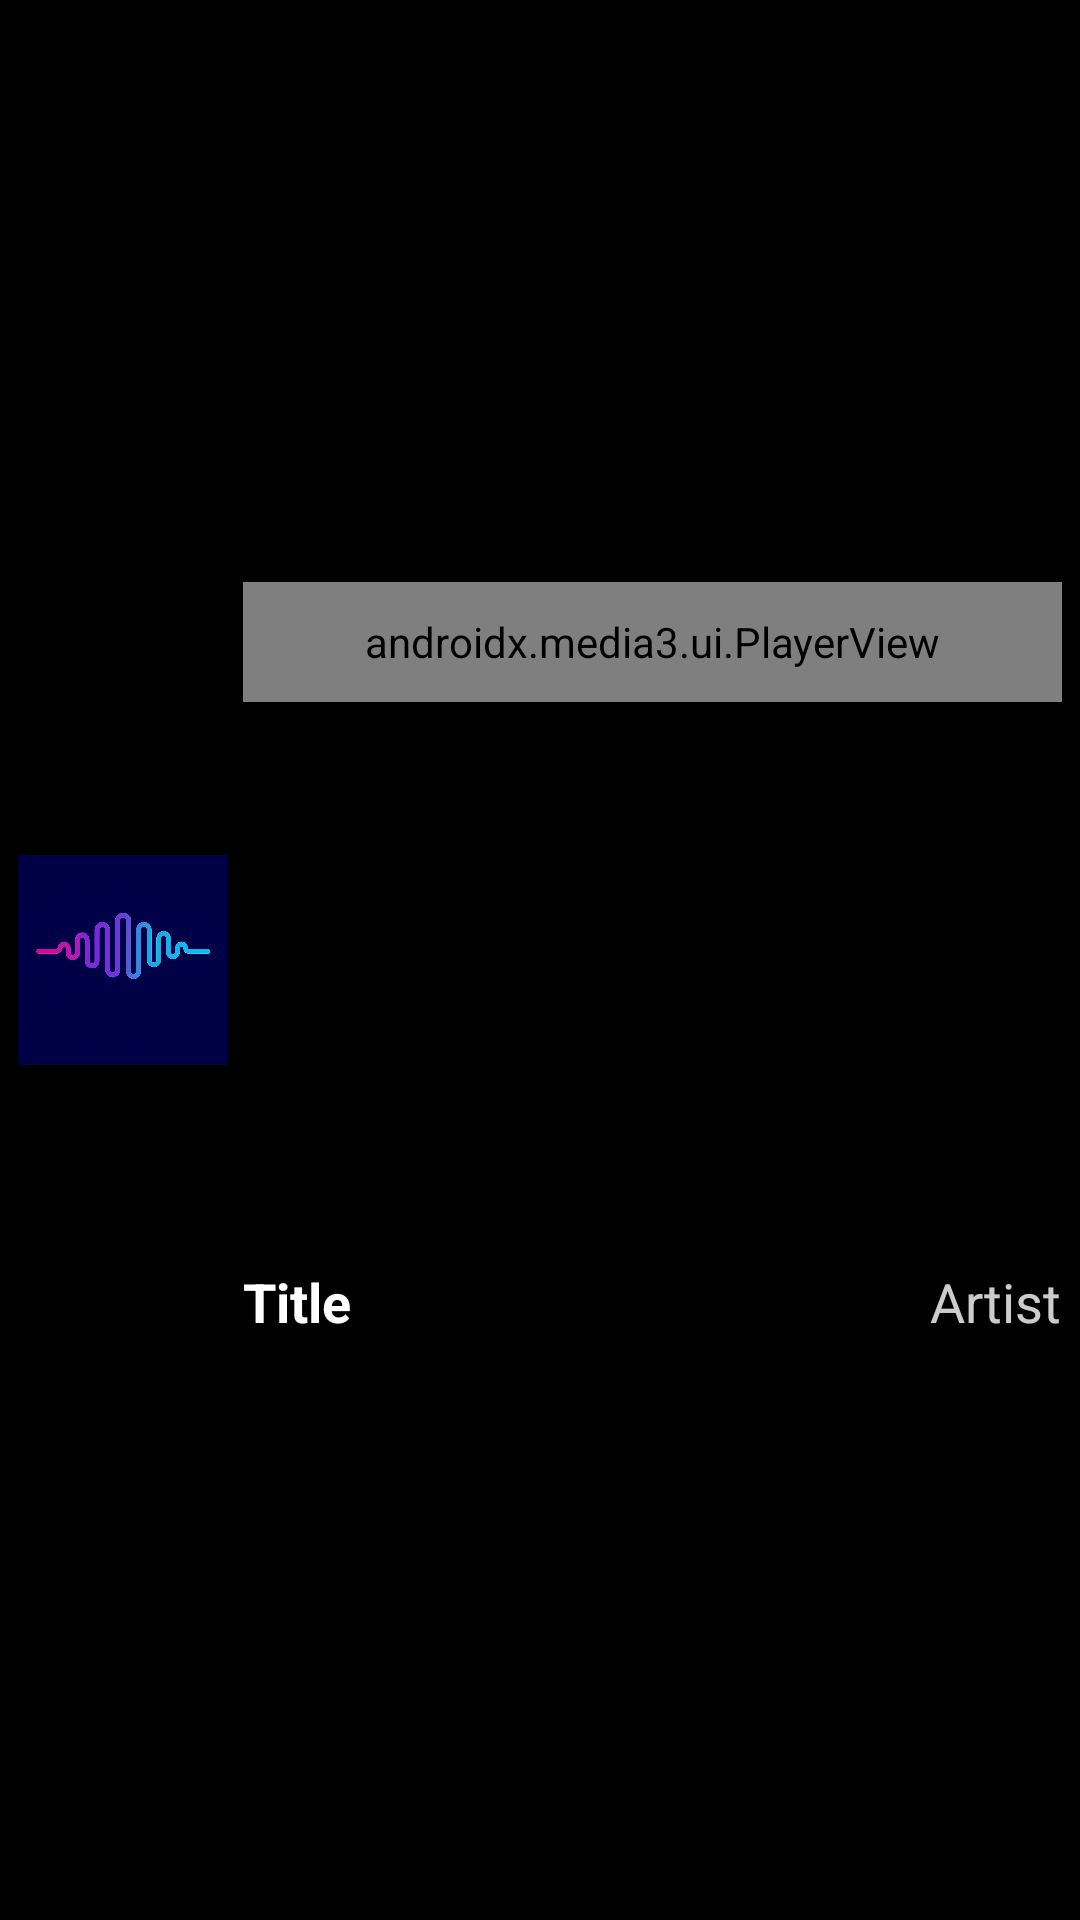

Android layout source for this screen:
<!-- AndroidManifest.xml: application theme Theme.MusicStreamProject2 -->
<!-- res/layout/mini_player.xml -->
<?xml version="1.0" encoding="utf-8"?>
<androidx.constraintlayout.widget.ConstraintLayout
    xmlns:android="http://schemas.android.com/apk/res/android"
    xmlns:app="http://schemas.android.com/apk/res-auto"
    android:layout_width="match_parent"
    android:layout_height="85dp"
    android:background="@color/miniPlayerColor"
    android:paddingStart="6dp"
    android:paddingEnd="6dp"
    android:elevation="4dp">

    
    <ImageView
        android:id="@+id/mini_player_cover"
        android:layout_width="70dp"
        android:layout_height="70dp"
        android:scaleType="centerCrop"
        android:src="@drawable/logo"
        app:layout_constraintStart_toStartOf="parent"
        app:layout_constraintTop_toTopOf="parent"
        app:layout_constraintBottom_toBottomOf="parent"
        android:layout_marginEnd="10dp"
        app:layout_constraintVertical_bias="0.5"/>

    
    <androidx.media3.ui.PlayerView
        android:id="@+id/mini_player_controls"
        android:layout_width="0dp"
        android:layout_height="40dp"
        app:controller_layout_id="@layout/exo_minimal_controls"
        app:use_artwork="false"
        app:show_timeout="0"
        app:hide_on_touch="false"
        app:resize_mode="fit"
        app:show_shuffle_button="false"
        app:show_subtitle_button="false"
        app:show_vr_button="false"
        app:layout_constraintStart_toEndOf="@+id/mini_player_cover"
        app:layout_constraintTop_toTopOf="parent"
        app:layout_constraintEnd_toEndOf="parent"
        app:layout_constraintHorizontal_bias="0"
        app:layout_constraintBottom_toTopOf="@id/title_artist_container"

        android:layout_marginLeft="5dp"
        android:layout_marginTop="6dp"/>

    
    <LinearLayout
        android:id="@+id/title_artist_container"
        android:layout_width="0dp"
        android:layout_height="wrap_content"
        android:orientation="horizontal"
        app:layout_constraintTop_toBottomOf="@id/mini_player_controls"
        app:layout_constraintStart_toStartOf="@+id/mini_player_controls"
        app:layout_constraintEnd_toEndOf="parent"
        app:layout_constraintBottom_toBottomOf="parent"
        >

        
        <TextView
            android:id="@+id/mini_player_title"
            android:layout_width="0dp"
            android:layout_height="wrap_content"
            android:layout_weight="1"
            android:text="Title"
            android:textColor="@android:color/white"
            android:textSize="18sp"
            android:textStyle="bold"
            android:maxLines="1"
            android:ellipsize="end"
            android:layout_marginBottom="6dp"/>

        
        <TextView
            android:id="@+id/mini_player_artist"
            android:layout_width="wrap_content"
            android:layout_height="wrap_content"
            android:textColor="@android:color/white"
            android:text="Artist"
            android:textSize="18sp"
            android:alpha="0.8"
            android:maxLines="1"
            android:ellipsize="end"/>
    </LinearLayout>

</androidx.constraintlayout.widget.ConstraintLayout>
<!-- res/layout/exo_minimal_controls.xml (included above) -->
<?xml version="1.0" encoding="utf-8"?>
<androidx.constraintlayout.widget.ConstraintLayout
    xmlns:android="http://schemas.android.com/apk/res/android"
    xmlns:app="http://schemas.android.com/apk/res-auto"
    android:layout_width="match_parent"
    android:layout_height="wrap_content"
    android:paddingStart="4dp"
    android:paddingEnd="4dp"
    android:paddingTop="2dp"
    android:paddingBottom="2dp">

    
    <ImageButton
        android:id="@+id/exo_play_pause"
        android:layout_width="35dp"
        android:layout_height="35dp"
        android:background="?android:attr/selectableItemBackgroundBorderless"
        app:srcCompat="@drawable/exo_icon_play"
        app:layout_constraintStart_toStartOf="parent"
        app:layout_constraintTop_toTopOf="parent"
        app:layout_constraintBottom_toBottomOf="parent"
        app:layout_constraintVertical_bias="0.5" />

    
    <TextView
        android:id="@+id/exo_position"
        android:layout_width="wrap_content"
        android:layout_height="wrap_content"
        android:text="00:00"
        android:textColor="@android:color/white"
        android:textSize="11sp"
        android:layout_marginEnd="2dp"
        app:layout_constraintEnd_toStartOf="@+id/exo_duration"
        app:layout_constraintBottom_toBottomOf="@+id/exo_play_pause"
        app:layout_constraintTop_toTopOf="@+id/exo_play_pause" />

    
    <TextView
        android:id="@+id/exo_duration"
        android:layout_width="wrap_content"
        android:layout_height="wrap_content"
        android:text="02:00"
        android:textColor="@android:color/white"
        android:textSize="11sp"
        app:layout_constraintEnd_toEndOf="parent"
        app:layout_constraintBottom_toBottomOf="@+id/exo_play_pause"
        app:layout_constraintTop_toTopOf="@+id/exo_play_pause" />

    
    <androidx.media3.ui.DefaultTimeBar
        android:id="@+id/exo_progress"
        android:layout_width="0dp"
        android:layout_height="18dp"
        android:layout_marginStart="4dp"
        android:layout_marginEnd="4dp"
        app:layout_constraintStart_toEndOf="@id/exo_play_pause"
        app:layout_constraintEnd_toStartOf="@id/exo_position"
        app:layout_constraintTop_toTopOf="@id/exo_play_pause"
        app:layout_constraintBottom_toBottomOf="@id/exo_play_pause" />

</androidx.constraintlayout.widget.ConstraintLayout>
<!-- resources referenced by this layout -->
<resources>
  <color name="miniPlayerColor">#FF000000</color>
  <!-- drawable logo: png bitmap (drawable, 609851 bytes) -->
  <style name="Theme.MusicStreamProject2" parent="Base.Theme.MusicStreamProject2" />
  <style name="Base.Theme.MusicStreamProject2" parent="Theme.Material3.DayNight.NoActionBar">
          
          
      </style>
</resources>
